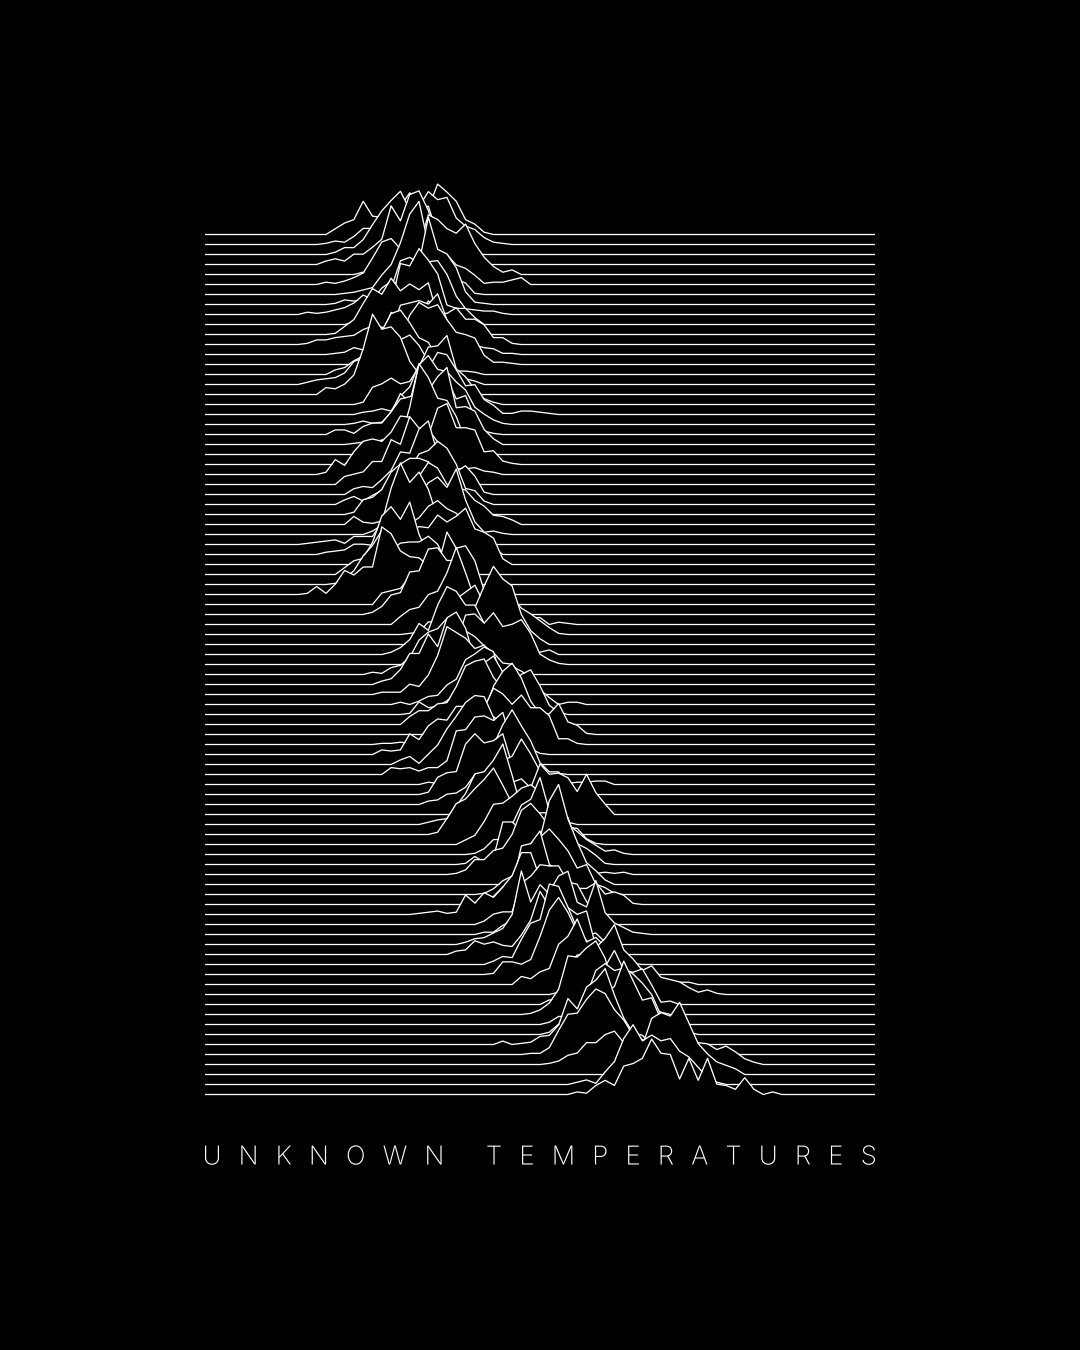

The file beside this chart, header and first rows:
year, -0.375, -0.325, -0.275, -0.225, -0.175, -0.125, -0.075, -0.025, +0.025, +0.075, +0.125, +0.175, +0.225, +0.275, +0.325, +0.375, +0.425, +0.475, +0.525, +0.575, +0.625, +0.675, +0.725
1940, 0, 0, 0, 5, 10, 13, 29, 16, 15, 26, 31, 29, 35, 23, 44, 37, 29, 13, 9, 2, 0, 0, 0
1941, 0, 0, 1, 3, 2, 7, 14, 14, 13, 13, 33, 45, 33, 46, 39, 41, 23, 16, 13, 6, 2, 1, 0
1942, 0, 0, 0, 2, 6, 6, 13, 26, 38, 47, 55, 39, 40, 42, 17, 17, 7, 9, 1, 0, 0, 0, 0
1943, 0, 0, 3, 5, 3, 9, 9, 15, 22, 51, 38, 61, 64, 47, 21, 12, 5, 0, 0, 0, 0, 0, 0
1944, 0, 0, 0, 0, 0, 0, 2, 1, 4, 14, 24, 21, 25, 52, 48, 40, 36, 44, 27, 15, 7, 2, 4
1945, 0, 0, 2, 1, 3, 6, 10, 23, 37, 40, 31, 35, 35, 33, 29, 26, 17, 14, 8, 1, 2, 2, 4
1946, 0, 0, 0, 0, 1, 2, 4, 6, 17, 26, 45, 70, 81, 43, 27, 19, 13, 10, 1, 0, 0, 0, 0
1947, 0, 0, 0, 1, 4, 3, 4, 4, 6, 14, 38, 41, 36, 76, 48, 44, 32, 11, 2, 1, 0, 0, 0
1948, 2, 1, 2, 4, 6, 10, 17, 13, 23, 29, 26, 31, 42, 46, 47, 35, 16, 5, 4, 3, 3, 1, 0
1949, 0, 0, 0, 0, 0, 2, 5, 5, 14, 18, 53, 51, 66, 56, 44, 17, 14, 14, 6, 0, 0, 0, 0
1950, 0, 0, 0, 1, 7, 13, 27, 40, 35, 49, 38, 44, 39, 45, 16, 3, 4, 4, 0, 0, 0, 0, 0
1951, 1, 4, 4, 6, 7, 8, 13, 16, 8, 28, 21, 25, 25, 38, 28, 27, 32, 22, 22, 17, 6, 6, 1
1952, 0, 0, 0, 1, 2, 6, 4, 9, 24, 20, 43, 45, 47, 44, 53, 30, 9, 8, 8, 6, 5, 1, 1
1953, 0, 0, 0, 0, 0, 0, 0, 2, 4, 11, 21, 43, 54, 49, 52, 39, 28, 26, 23, 8, 2, 2, 1
1954, 0, 0, 0, 4, 6, 12, 16, 45, 38, 53, 56, 45, 32, 28, 14, 8, 3, 3, 2, 0, 0, 0, 0
1955, 2, 4, 5, 6, 10, 20, 23, 33, 43, 44, 39, 43, 34, 20, 8, 16, 7, 5, 3, 0, 0, 0, 0
1956, 0, 0, 6, 5, 9, 17, 40, 70, 57, 59, 50, 29, 18, 2, 1, 2, 1, 0, 0, 0, 0, 0, 0
1957, 0, 0, 0, 0, 0, 0, 2, 15, 18, 23, 18, 20, 33, 50, 51, 60, 31, 24, 13, 5, 2, 0, 0
1958, 0, 0, 0, 0, 0, 0, 2, 3, 5, 3, 16, 24, 44, 40, 54, 52, 39, 25, 26, 13, 8, 1, 1
1959, 0, 0, 0, 0, 0, 1, 3, 1, 2, 10, 27, 19, 52, 60, 48, 46, 37, 30, 15, 9, 4, 1, 0
1960, 0, 0, 0, 4, 4, 1, 7, 10, 10, 20, 31, 33, 37, 42, 34, 49, 31, 34, 15, 3, 1, 0, 0
1961, 0, 0, 0, 0, 0, 1, 2, 1, 4, 3, 17, 24, 28, 47, 59, 67, 32, 33, 29, 13, 5, 0, 0
1962, 0, 0, 0, 0, 0, 0, 0, 2, 6, 9, 13, 41, 79, 67, 49, 47, 33, 12, 7, 0, 0, 0, 0
1963, 0, 0, 0, 0, 0, 4, 7, 8, 21, 6, 11, 33, 27, 25, 49, 53, 32, 32, 30, 11, 12, 3, 1
1964, 0, 0, 2, 13, 8, 20, 29, 31, 29, 37, 51, 50, 25, 36, 6, 8, 5, 5, 6, 3, 2, 0, 0
1965, 0, 0, 0, 0, 7, 9, 11, 20, 20, 39, 35, 59, 49, 48, 37, 18, 11, 2, 0, 0, 0, 0, 0
1966, 0, 0, 0, 0, 0, 5, 7, 6, 13, 21, 37, 36, 57, 64, 35, 21, 20, 25, 16, 2, 0, 0, 0
1967, 0, 0, 0, 0, 4, 7, 3, 8, 12, 23, 18, 31, 44, 47, 55, 49, 35, 14, 12, 3, 0, 0, 0
1968, 0, 0, 0, 0, 0, 2, 13, 15, 22, 37, 44, 49, 49, 46, 33, 26, 22, 5, 3, 0, 0, 0, 0
1969, 0, 0, 0, 0, 0, 7, 2, 1, 3, 6, 23, 25, 42, 54, 49, 35, 32, 30, 21, 16, 8, 7, 4
1970, 0, 0, 0, 0, 0, 0, 0, 3, 8, 16, 32, 32, 34, 45, 50, 41, 57, 30, 11, 2, 3, 1, 0
1971, 1, 2, 3, 4, 1, 7, 7, 7, 19, 49, 71, 54, 63, 48, 23, 6, 0, 0, 0, 0, 0, 0, 0
1972, 0, 0, 2, 3, 4, 9, 9, 8, 13, 10, 15, 27, 32, 42, 47, 40, 36, 27, 18, 18, 6, 0, 0
1973, 0, 0, 0, 0, 0, 0, 0, 0, 3, 2, 11, 26, 33, 32, 43, 37, 42, 49, 31, 28, 23, 5, 0
1974, 0, 0, 0, 0, 6, 12, 14, 28, 51, 59, 48, 63, 35, 17, 19, 8, 4, 1, 0, 0, 0, 0, 0
1975, 0, 0, 0, 1, 5, 12, 25, 34, 47, 30, 36, 37, 37, 42, 35, 18, 4, 2, 0, 0, 0, 0, 0
1976, 1, 7, 1, 9, 21, 17, 24, 24, 59, 53, 38, 33, 32, 25, 7, 10, 5, 0, 0, 0, 0, 0, 0
1977, 0, 0, 0, 0, 0, 0, 0, 0, 10, 12, 14, 24, 20, 36, 33, 63, 49, 51, 38, 12, 2, 1, 0
1978, 0, 0, 0, 0, 0, 0, 0, 2, 7, 17, 19, 37, 38, 57, 58, 47, 47, 31, 5, 0, 0, 0, 0
1979, 0, 0, 0, 0, 0, 0, 0, 0, 0, 0, 7, 13, 15, 26, 29, 45, 67, 45, 22, 27, 28, 14, 9
1980, 0, 0, 0, 0, 0, 0, 0, 0, 0, 0, 0, 1, 2, 11, 11, 30, 31, 37, 43, 27, 42, 39, 32
1981, 0, 0, 0, 0, 0, 0, 0, 0, 0, 0, 0, 0, 0, 1, 8, 13, 23, 18, 32, 51, 68, 57, 51
1982, 0, 0, 0, 0, 0, 0, 0, 0, 0, 2, 6, 13, 27, 21, 43, 59, 55, 43, 43, 27, 4, 8, 3
1983, 0, 0, 0, 0, 0, 0, 0, 0, 0, 0, 0, 0, 3, 4, 6, 18, 18, 43, 44, 36, 45, 33, 35
1984, 0, 0, 0, 0, 0, 0, 0, 2, 1, 6, 8, 15, 30, 37, 40, 49, 44, 38, 33, 25, 19, 10, 9
1985, 0, 0, 0, 0, 0, 0, 0, 0, 3, 5, 13, 27, 27, 44, 33, 58, 63, 49, 21, 12, 10, 0, 0
1986, 0, 0, 0, 0, 0, 0, 0, 0, 2, 2, 2, 9, 7, 17, 34, 59, 54, 49, 40, 43, 32, 15, 0
1987, 0, 0, 0, 0, 0, 0, 0, 0, 0, 0, 2, 0, 3, 7, 8, 17, 22, 39, 44, 50, 46, 18, 33
1988, 0, 0, 0, 0, 0, 0, 0, 0, 0, 0, 0, 1, 11, 6, 7, 12, 18, 20, 23, 45, 51, 37, 26
1989, 0, 0, 0, 0, 0, 0, 0, 0, 0, 0, 0, 7, 12, 12, 18, 19, 33, 51, 55, 57, 41, 31, 15
1990, 0, 0, 0, 0, 0, 0, 0, 0, 0, 0, 0, 0, 0, 0, 0, 2, 1, 12, 11, 19, 42, 55, 62
1991, 0, 0, 0, 0, 0, 0, 0, 0, 1, 1, 2, 1, 2, 1, 2, 3, 7, 17, 25, 32, 49, 44, 35
1992, 0, 0, 0, 0, 0, 0, 0, 0, 4, 3, 4, 18, 13, 25, 31, 30, 42, 42, 35, 35, 33, 26, 14
1993, 0, 0, 0, 0, 0, 0, 0, 0, 0, 0, 4, 7, 1, 9, 17, 31, 42, 54, 60, 59, 41, 16, 16
1994, 0, 0, 0, 0, 0, 0, 0, 0, 0, 6, 5, 6, 3, 6, 6, 12, 38, 39, 50, 51, 47, 54, 27
1995, 0, 0, 0, 0, 0, 0, 0, 0, 0, 0, 0, 0, 0, 2, 1, 1, 5, 10, 20, 34, 34, 52, 65
1996, 0, 0, 0, 0, 0, 0, 0, 0, 0, 0, 0, 0, 0, 2, 15, 19, 20, 44, 53, 45, 47, 53, 26
1997, 0, 0, 0, 0, 0, 0, 0, 0, 0, 0, 0, 0, 0, 3, 4, 9, 10, 15, 26, 18, 32, 38, 42
1998, 0, 0, 0, 0, 0, 0, 0, 0, 0, 0, 0, 0, 0, 0, 0, 0, 0, 2, 3, 14, 16, 18, 28
1999, 0, 0, 0, 0, 0, 0, 0, 0, 0, 0, 0, 0, 0, 2, 4, 5, 16, 27, 44, 46, 56, 70, 43
... 27 more rows
